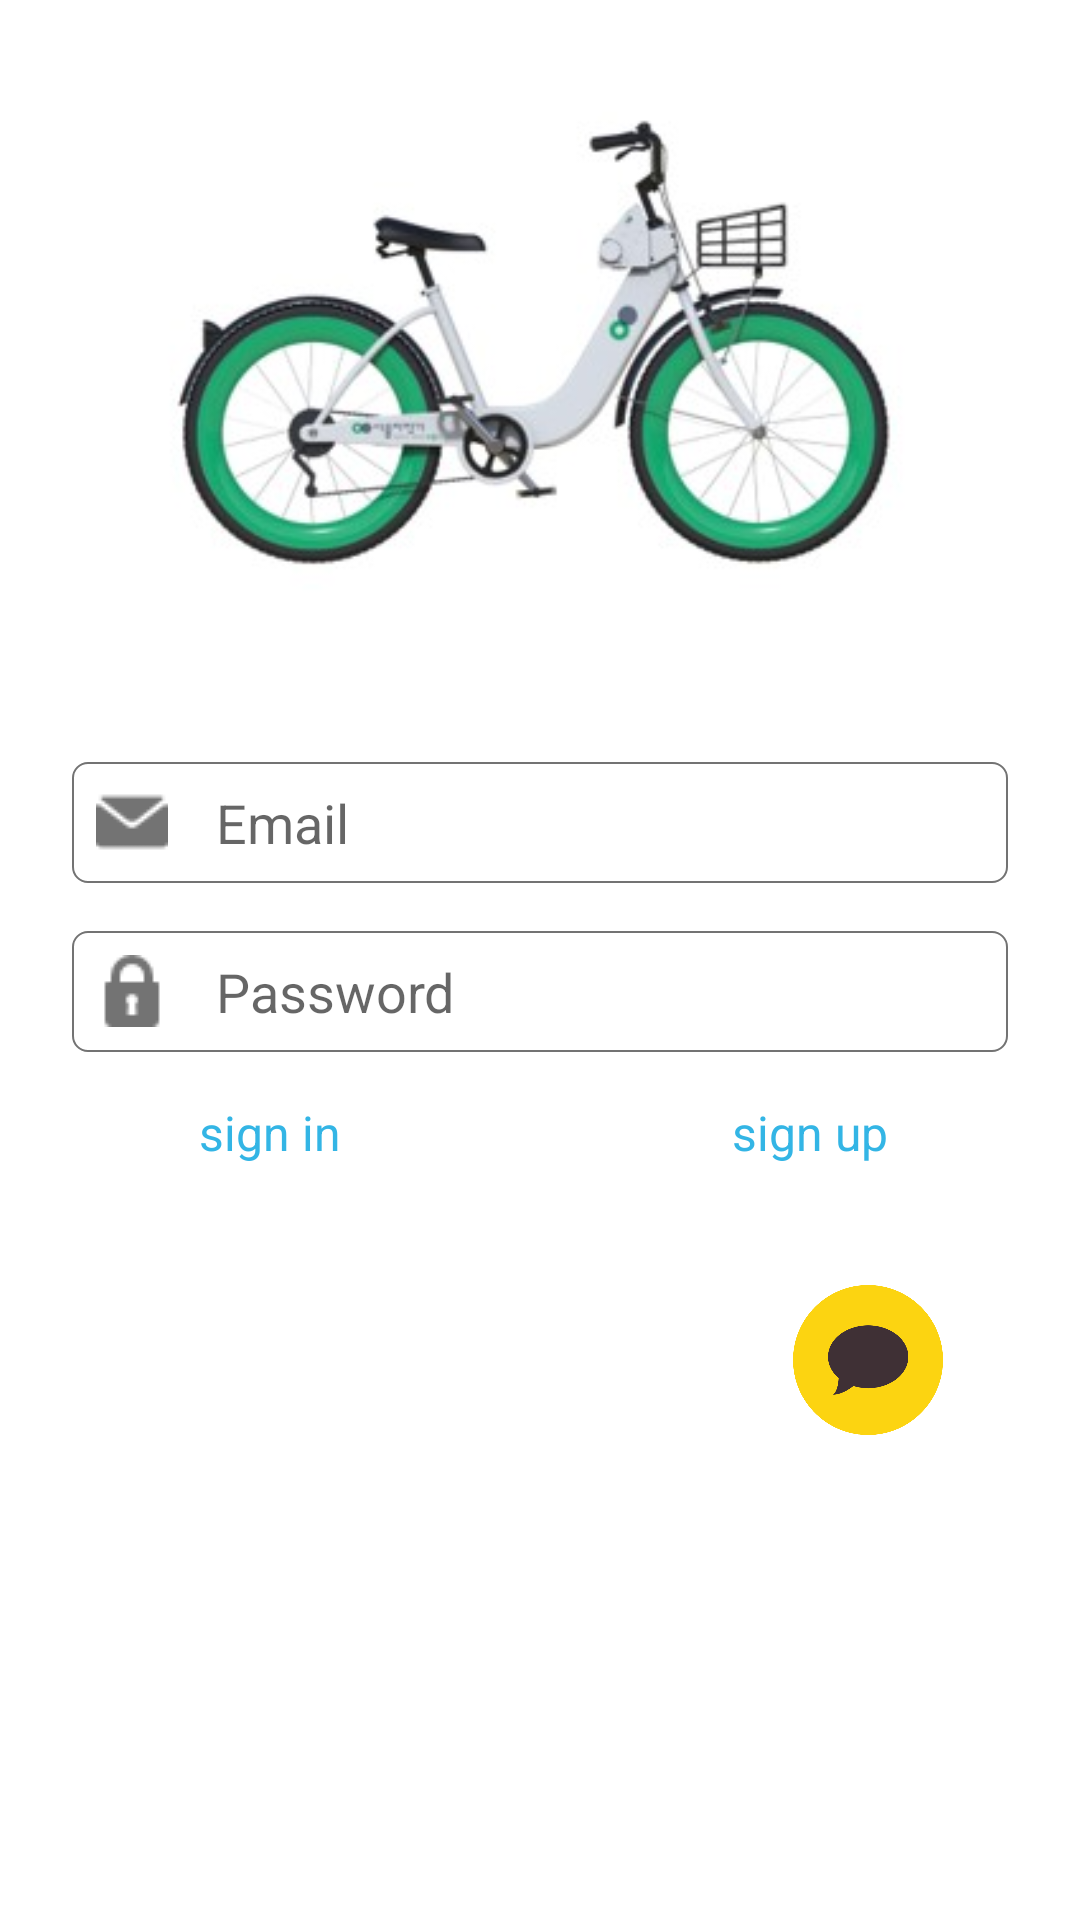

Produce the Android XML layout that renders to this screen, including the resource entries it uses.
<!-- AndroidManifest.xml: application theme AppTheme -->
<!-- res/layout/activity_login.xml -->
<?xml version="1.0" encoding="utf-8"?>
<android.support.constraint.ConstraintLayout xmlns:android="http://schemas.android.com/apk/res/android"
    xmlns:app="http://schemas.android.com/apk/res-auto"
    xmlns:tools="http://schemas.android.com/tools"
    android:layout_width="match_parent"
    android:layout_height="match_parent"
    android:background="@color/realWhite">


    <ImageView
        android:id="@+id/titleLinear"
        android:layout_width="match_parent"
        android:layout_height="@dimen/appBarHeight"
        android:gravity="center_vertical"
        android:orientation="vertical"
        android:padding="@dimen/dimen_16dp"
        android:src="@drawable/login_background"/>

    <include
        android:id="@+id/content_login"
        layout="@layout/content_login"
        android:layout_width="match_parent"
        android:layout_height="wrap_content"
        android:layout_margin="@dimen/dimen_24dp"
        android:layout_marginTop="8dp"
        app:layout_constraintEnd_toEndOf="parent"
        app:layout_constraintStart_toStartOf="parent"
        app:layout_constraintTop_toBottomOf="@+id/titleLinear" />

    <LinearLayout
        android:id="@+id/loginBtnLinear"
        android:layout_width="match_parent"
        android:layout_height="wrap_content"
        android:layout_marginBottom="8dp"
        android:orientation="horizontal"
        android:padding="@dimen/dimen_16dp"
        android:layout_marginTop="@dimen/dimen_16dp"
        app:layout_constraintEnd_toEndOf="@layout/content_login"
        app:layout_constraintStart_toStartOf="@layout/content_login"
        app:layout_constraintTop_toBottomOf="@id/loginBtns">

        <ImageView
            android:id="@+id/faceBookLogin"
            android:layout_width="0dp"
            android:layout_height="@dimen/loginIcon"
            android:layout_weight="1"
            android:src="@drawable/facebook_login" />

        <ImageView
            android:id="@+id/googleLogin"
            android:layout_width="0dp"
            android:layout_height="@dimen/loginIcon"
            android:layout_weight="1"
            android:src="@drawable/google_login" />

        <ImageView
            android:id="@+id/kakaoTalkLogin"
            android:layout_width="0dp"
            android:layout_height="@dimen/loginIcon"
            android:layout_weight="1"
            android:src="@drawable/kakao_login" />
    </LinearLayout>

    <LinearLayout
        android:id="@+id/loginBtns"
        android:layout_width="match_parent"
        android:layout_height="wrap_content"
        android:layout_marginTop="@dimen/dimen_16dp"
        android:orientation="horizontal"
        app:layout_constraintTop_toBottomOf="@id/content_login">

        <TextView
            android:id="@+id/emailLoginBtn"
            android:layout_width="0dp"
            android:layout_height="wrap_content"
            android:layout_marginBottom="8dp"
            android:layout_weight="1"
            android:gravity="center"
            android:background="@color/realWhite"
            android:text="@string/loginText"
            android:textSize="@dimen/dimen_16dp"
            android:textColor="@android:color/holo_blue_light"
            app:layout_constraintBottom_toBottomOf="parent" />

        <TextView
            android:id="@+id/emailJoinBtn"
            android:layout_width="0dp"
            android:layout_height="wrap_content"
            android:layout_marginBottom="8dp"
            android:layout_weight="1"
            android:gravity="center"
            android:text="@string/signupText"
            android:background="@color/realWhite"
            android:textSize="@dimen/dimen_16dp"
            android:textColor="@android:color/holo_blue_light"
            app:layout_constraintBottom_toBottomOf="parent" />
    </LinearLayout>
</android.support.constraint.ConstraintLayout>
<!-- res/layout/content_login.xml (included above) -->
<?xml version="1.0" encoding="utf-8"?>
<android.support.constraint.ConstraintLayout xmlns:android="http://schemas.android.com/apk/res/android"
    android:layout_width="match_parent"
    android:layout_height="wrap_content"
    xmlns:app="http://schemas.android.com/apk/res-auto">
    <EditText
        android:id="@+id/emailInput"
        android:layout_width="match_parent"
        android:layout_height="wrap_content"
        android:drawableStart="@drawable/useremail"
        android:hint="Email"
        android:background="@drawable/login_edit"
        android:padding="@dimen/dimen_8dp"
        android:inputType="textEmailAddress"
        android:drawablePadding="@dimen/dimen_16dp"/>
    <EditText
        android:id="@+id/passwordInput"
        android:layout_width="match_parent"
        android:layout_height="wrap_content"
        android:drawableStart="@drawable/password"
        android:hint="Password"
        android:inputType="textPassword"
        android:background="@drawable/login_edit"
        android:padding="@dimen/dimen_8dp"
        android:drawablePadding="@dimen/dimen_16dp"
        android:layout_marginTop="@dimen/dimen_16dp"
        app:layout_constraintStart_toStartOf="@id/emailInput"
        app:layout_constraintEnd_toEndOf="@id/emailInput"
        app:layout_constraintTop_toBottomOf="@id/emailInput"/>

</android.support.constraint.ConstraintLayout>
<!-- resources referenced by this layout -->
<resources>
  <color name="realWhite">#ffffff</color>
  <dimen name="appBarHeight">230dp</dimen>
  <dimen name="dimen_16dp">16dp</dimen>
  <dimen name="dimen_24dp">24dp</dimen>
  <dimen name="dimen_8dp">8dp</dimen>
  <dimen name="loginIcon">50dp</dimen>
  <!-- drawable kakao_login: png bitmap (drawable, 15882 bytes) -->
  <!-- drawable login_background: jpg bitmap (drawable, 16255 bytes) -->
  <!-- drawable login_edit (drawable) -->
  <?xml version="1.0" encoding="utf-8"?>
  <shape xmlns:android="http://schemas.android.com/apk/res/android">
      <corners
          android:radius="5dp"/>
      <stroke
          android:width="0.5dp"
          android:color="@color/iconGray"/>
  </shape>
  <!-- drawable password: png bitmap (drawable, 571 bytes) -->
  <!-- drawable useremail: png bitmap (drawable, 621 bytes) -->
  <string name="loginText">sign in</string>
  <string name="signupText">sign up</string>
  <style name="AppTheme" parent="Theme.AppCompat.Light.NoActionBar">
          
          <item name="colorPrimary">@color/colorPrimary</item>
          <item name="colorPrimaryDark">@color/colorPrimaryDark</item>
          <item name="colorAccent">@color/colorAccent</item>
      </style>
  <color name="iconGray">#737373</color>
  <color name="colorPrimary">#ffffff</color>
  <color name="colorPrimaryDark">#000000</color>
  <color name="colorAccent">#499360</color>
</resources>
